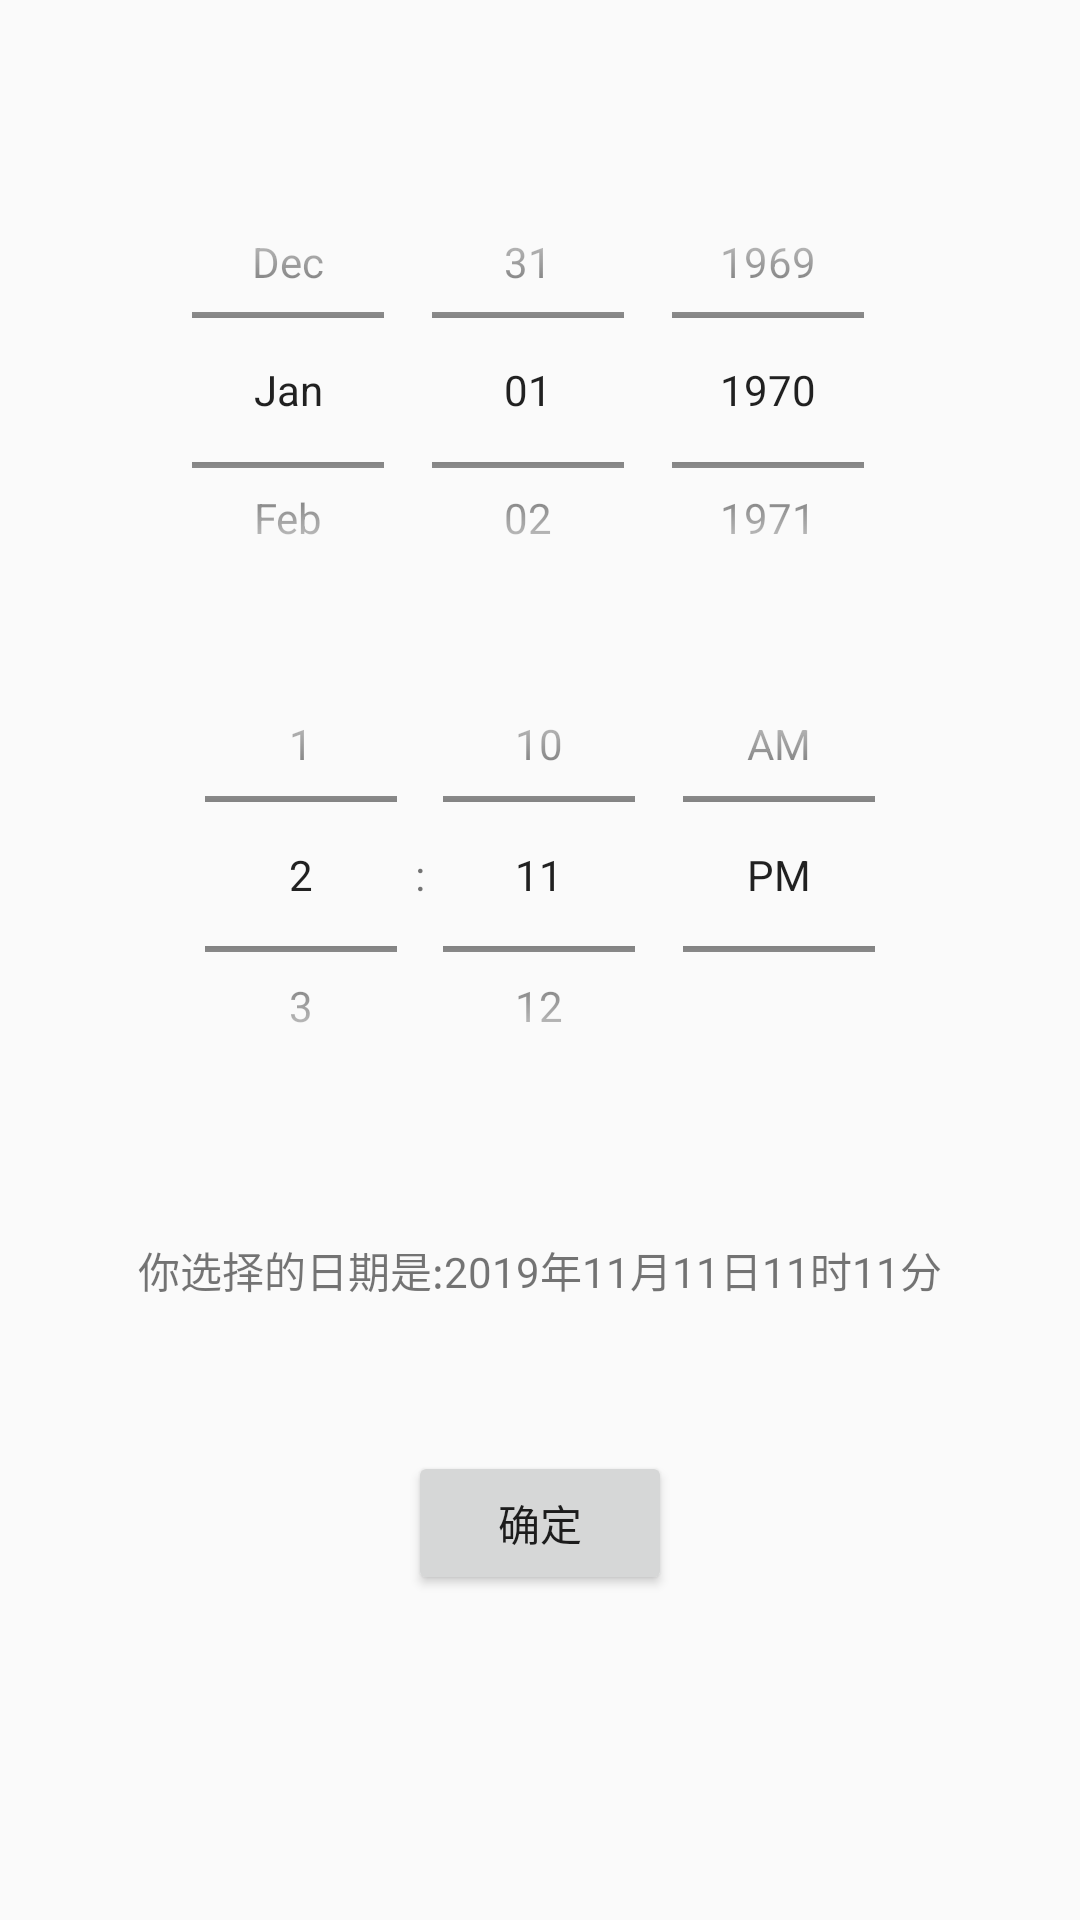

The Android layout XML behind this screen, and the referenced resources:
<!-- AndroidManifest.xml: application theme AppTheme -->
<!-- res/layout/date_time_picker.xml -->
<?xml version="1.0" encoding="utf-8"?>
<LinearLayout xmlns:android="http://schemas.android.com/apk/res/android"
    android:layout_width="match_parent"
    android:layout_height="match_parent"
    android:orientation="vertical" >


    <DatePicker
        android:id="@+id/date_picker"
        android:layout_width="wrap_content"
        android:layout_height="160dp"
        android:layout_gravity="center"
        android:layout_marginTop="50dip"
        android:calendarViewShown="false"
        android:datePickerMode="spinner" />

    <TimePicker
        android:id="@+id/time_picker"
        android:layout_width="wrap_content"
        android:layout_height="163dp"
        android:layout_gravity="center"
        android:timePickerMode="spinner" />

    <TextView
        android:id="@+id/datetime_picker_show"

        android:layout_width="match_parent"
        android:layout_height="wrap_content"
        android:layout_marginTop="40dp"
        android:text="你选择的日期是:2019年11月11日11时11分"
        android:gravity="center"/>
    <Button
        android:id="@+id/datetime_picker_add"
        android:layout_gravity="center_horizontal"
        android:layout_marginTop="50dp"
        android:layout_height="wrap_content"
        android:layout_width="wrap_content"
        android:text="确定"
        />
</LinearLayout>
<!-- resources referenced by this layout -->
<resources>
  <style name="AppTheme" parent="Theme.AppCompat.Light.DarkActionBar">
          
          <item name="colorPrimary">@color/colorPrimary</item>
          <item name="colorPrimaryDark">@color/colorPrimaryDark</item>
          <item name="colorAccent">@color/colorAccent</item>
      </style>
  <color name="colorPrimary">#6200EE</color>
  <color name="colorPrimaryDark">#3700B3</color>
  <color name="colorAccent">#03DAC5</color>
</resources>
